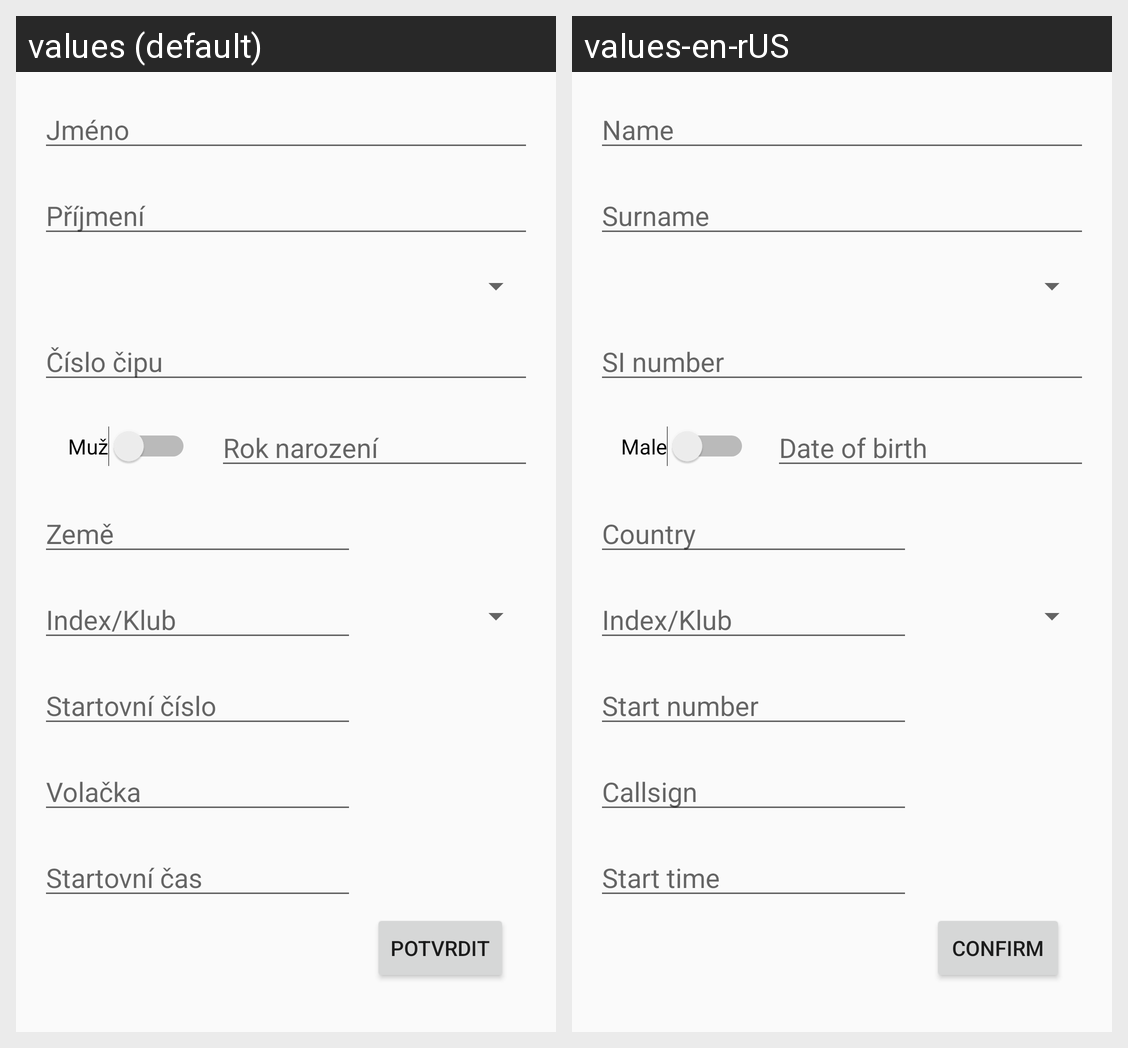

The same Android screen rendered under two of its app's locales, left to right. List the strings drawn on it with the default value and each locale's translation.
Android screen res/layout/activity_competitor_add_unused.xml rendered under 2 locales, left to right: values (default), values-en-rUS. Device: Nexus 5 (rendered at 1080×1920; each locale shown at half size, 540×960, under a caption strip naming it); theme AppTheme.
Strings drawn on this screen, with the default value and each locale's value (text and hints the layout hard-codes, and strings that could not be matched under every locale, appear in the picture but are not listed):

name
  values: Jméno
  values-en-rUS: Name

surname
  values: Příjmení
  values-en-rUS: Surname

tag_number
  values: Číslo čipu
  values-en-rUS: SI number

male
  values: Muž
  values-en-rUS: Male

year_of_birth
  values: Rok narození
  values-en-rUS: Date of birth

country
  values: Země
  values-en-rUS: Country

index_club
  values: Index/Klub
  values-en-rUS: Index/Klub  [not translated; the default value is used]

start_number
  values: Startovní číslo
  values-en-rUS: Start number

call_sign
  values: Volačka
  values-en-rUS: Callsign

start_time
  values: Startovní čas
  values-en-rUS: Start time

confirm_button
  values: Potvrdit
  values-en-rUS: Confirm
